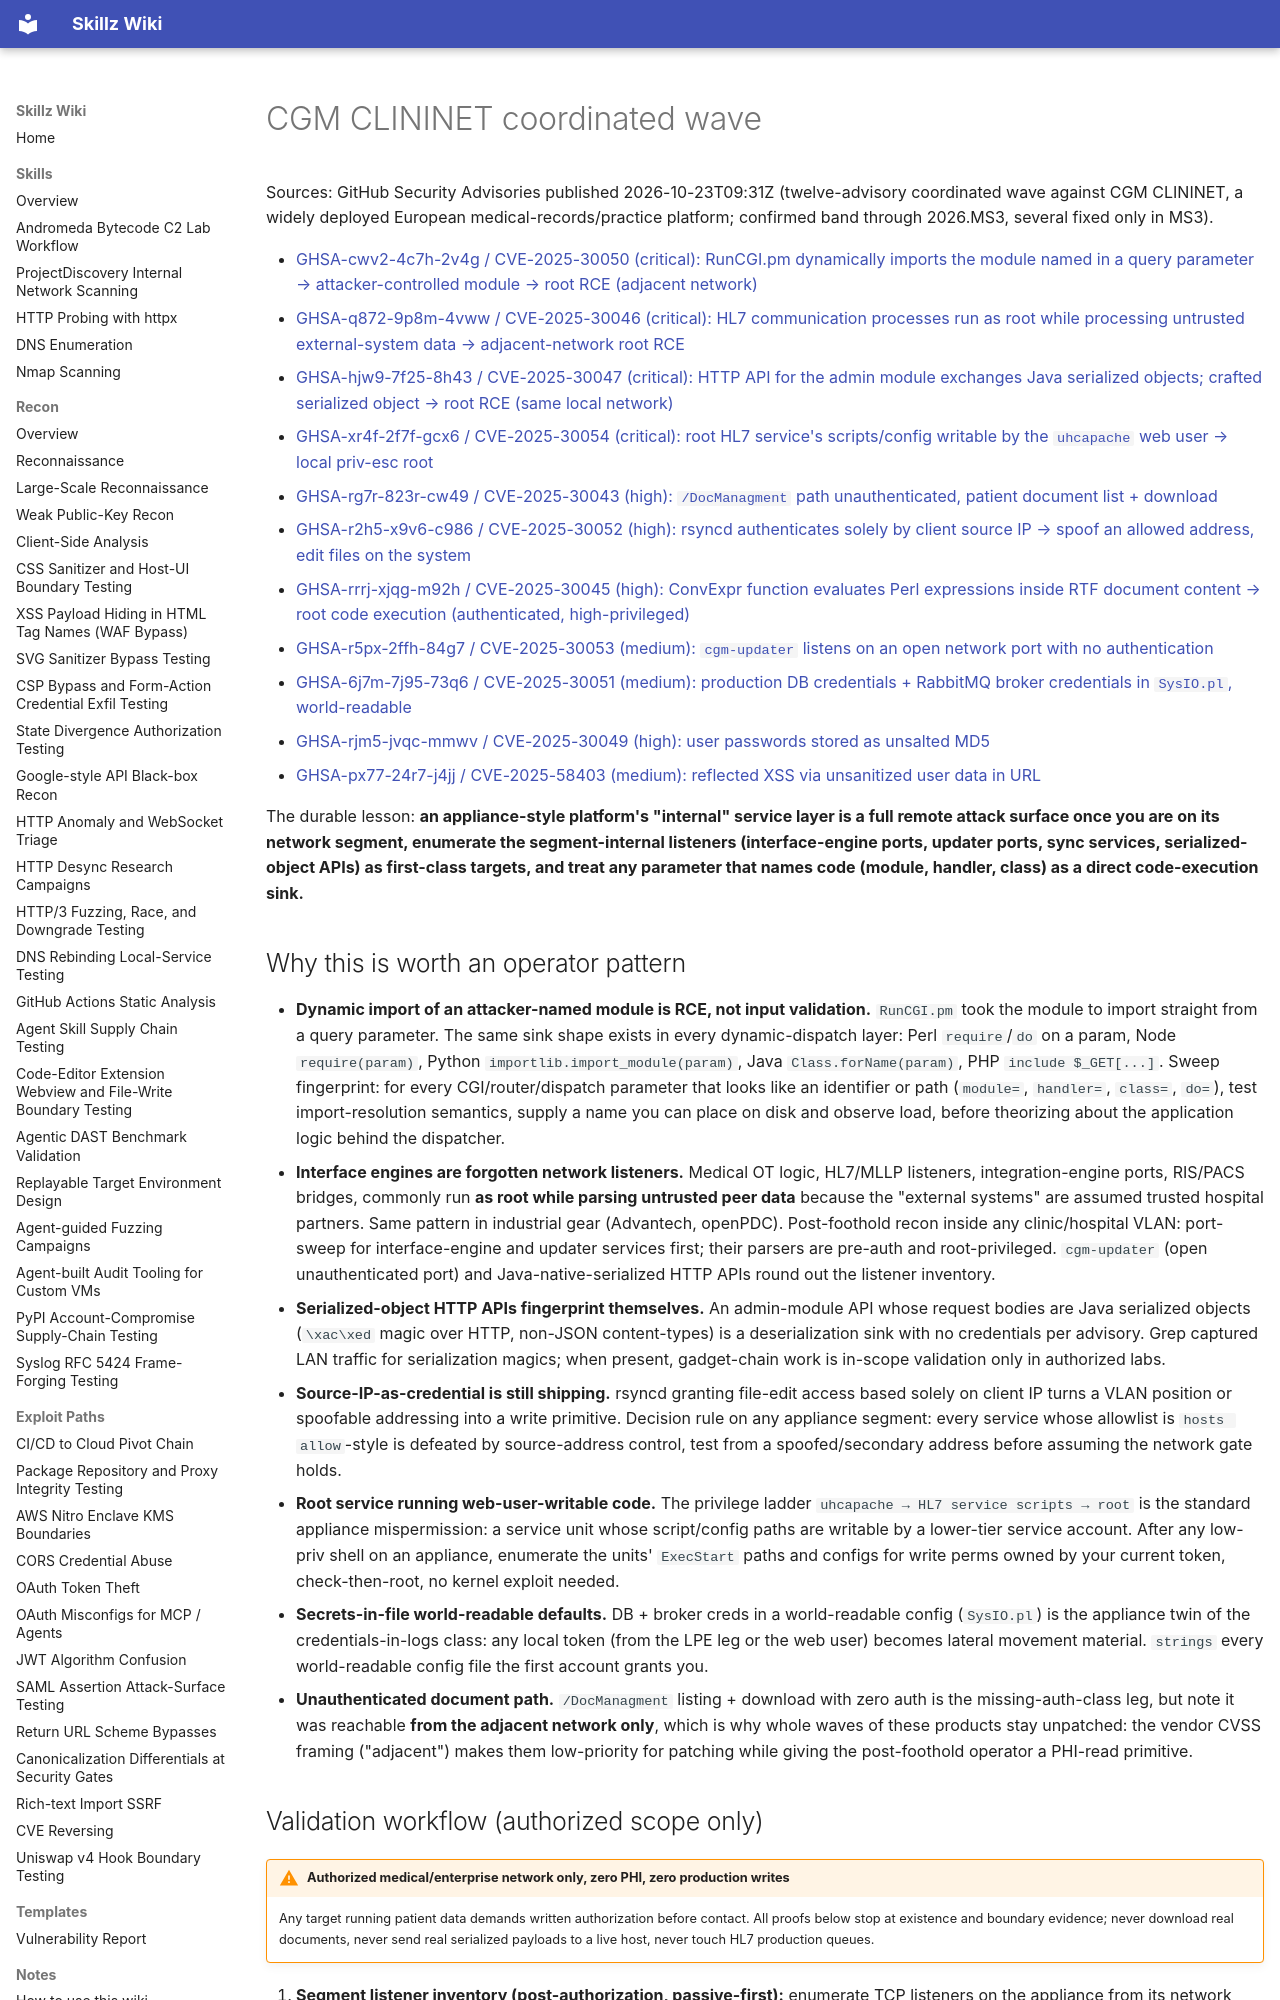

repository: bastet-ai/skillz-wiki · page: alerts/2026-10-23-cgm-clininet-coordinated-wave-dynamic-module-import-root-listeners-and-adjacent-network-trust-map-ghsa/index.html · generator: mkdocs

# CGM CLININET coordinated wave

Sources: GitHub Security Advisories published 2026-10-23T09:31Z (twelve-advisory coordinated wave against CGM CLININET, a widely deployed European medical-records/practice platform; confirmed band through 2026.MS3, several fixed only in MS3).

- [GHSA-cwv2-4c7h-2v4g / CVE-2025-30050 (critical): RunCGI.pm dynamically imports the module named in a query parameter → attacker-controlled module → root RCE (adjacent network)](https://github.com/advisories/GHSA-cwv2-4c7h-2v4g)
- [GHSA-q872-9p8m-4vww / CVE-2025-30046 (critical): HL7 communication processes run as root while processing untrusted external-system data → adjacent-network root RCE](https://github.com/advisories/GHSA-q872-9p8m-4vww)
- [GHSA-hjw9-7f25-8h43 / CVE-2025-30047 (critical): HTTP API for the admin module exchanges Java serialized objects; crafted serialized object → root RCE (same local network)](https://github.com/advisories/GHSA-hjw9-7f25-8h43)
- [GHSA-xr4f-2f7f-gcx6 / CVE-2025-30054 (critical): root HL7 service's scripts/config writable by the `uhcapache` web user → local priv-esc root](https://github.com/advisories/GHSA-xr4f-2f7f-gcx6)
- [GHSA-rg7r-823r-cw49 / CVE-2025-30043 (high): `/DocManagment` path unauthenticated, patient document list + download](https://github.com/advisories/GHSA-rg7r-823r-cw49)
- [GHSA-r2h5-x9v6-c986 / CVE-2025-30052 (high): rsyncd authenticates solely by client source IP → spoof an allowed address, edit files on the system](https://github.com/advisories/GHSA-r2h5-x9v6-c986)
- [GHSA-rrrj-xjqg-m92h / CVE-2025-30045 (high): ConvExpr function evaluates Perl expressions inside RTF document content → root code execution (authenticated, high-privileged)](https://github.com/advisories/GHSA-rrrj-xjqg-m92h)
- [GHSA-r5px-2ffh-84g7 / CVE-2025-30053 (medium): `cgm-updater` listens on an open network port with no authentication](https://github.com/advisories/GHSA-r5px-2ffh-84g7)
- [GHSA-6j7m-7j95-73q6 / CVE-2025-30051 (medium): production DB credentials + RabbitMQ broker credentials in `SysIO.pl`, world-readable](https://github.com/advisories/GHSA-6j7m-7j95-73q6)
- [GHSA-rjm5-jvqc-mmwv / CVE-2025-30049 (high): user passwords stored as unsalted MD5](https://github.com/advisories/GHSA-rjm5-jvqc-mmwv)
- [GHSA-px77-24r7-j4jj / CVE-2025-58403 (medium): reflected XSS via unsanitized user data in URL](https://github.com/advisories/GHSA-px77-24r7-j4jj)

The durable lesson: **an appliance-style platform's "internal" service layer is a full remote attack surface once you are on its network segment, enumerate the segment-internal listeners (interface-engine ports, updater ports, sync services, serialized-object APIs) as first-class targets, and treat any parameter that names code (module, handler, class) as a direct code-execution sink.**

## Why this is worth an operator pattern

- **Dynamic import of an attacker-named module is RCE, not input validation.** `RunCGI.pm` took the module to import straight from a query parameter. The same sink shape exists in every dynamic-dispatch layer: Perl `require`/`do` on a param, Node `require(param)`, Python `importlib.import_module(param)`, Java `Class.forName(param)`, PHP `include $_GET[...]`. Sweep fingerprint: for every CGI/router/dispatch parameter that looks like an identifier or path (`module=`, `handler=`, `class=`, `do=`), test import-resolution semantics, supply a name you can place on disk and observe load, before theorizing about the application logic behind the dispatcher.
- **Interface engines are forgotten network listeners.** Medical OT logic, HL7/MLLP listeners, integration-engine ports, RIS/PACS bridges, commonly run **as root while parsing untrusted peer data** because the "external systems" are assumed trusted hospital partners. Same pattern in industrial gear (Advantech, openPDC). Post-foothold recon inside any clinic/hospital VLAN: port-sweep for interface-engine and updater services first; their parsers are pre-auth and root-privileged. `cgm-updater` (open unauthenticated port) and Java-native-serialized HTTP APIs round out the listener inventory.
- **Serialized-object HTTP APIs fingerprint themselves.** An admin-module API whose request bodies are Java serialized objects (`\xac\xed` magic over HTTP, non-JSON content-types) is a deserialization sink with no credentials per advisory. Grep captured LAN traffic for serialization magics; when present, gadget-chain work is in-scope validation only in authorized labs.
- **Source-IP-as-credential is still shipping.** rsyncd granting file-edit access based solely on client IP turns a VLAN position or spoofable addressing into a write primitive. Decision rule on any appliance segment: every service whose allowlist is `hosts allow`-style is defeated by source-address control, test from a spoofed/secondary address before assuming the network gate holds.
- **Root service running web-user-writable code.** The privilege ladder `uhcapache → HL7 service scripts → root` is the standard appliance mispermission: a service unit whose script/config paths are writable by a lower-tier service account. After any low-priv shell on an appliance, enumerate the units' `ExecStart` paths and configs for write perms owned by your current token, check-then-root, no kernel exploit needed.
- **Secrets-in-file world-readable defaults.** DB + broker creds in a world-readable config (`SysIO.pl`) is the appliance twin of the credentials-in-logs class: any local token (from the LPE leg or the web user) becomes lateral movement material. `strings` every world-readable config file the first account grants you.
- **Unauthenticated document path.** `/DocManagment` listing + download with zero auth is the missing-auth-class leg, but note it was reachable **from the adjacent network only**, which is why whole waves of these products stay unpatched: the vendor CVSS framing ("adjacent") makes them low-priority for patching while giving the post-foothold operator a PHI-read primitive.
